Run: headless pygame with SDL's dummy video driver; simulated clock (each Clock.tick advances the game by its frame time, no real sleeping); random seed 0; keys injected as events and as key.get_pressed() state; no mouse input.
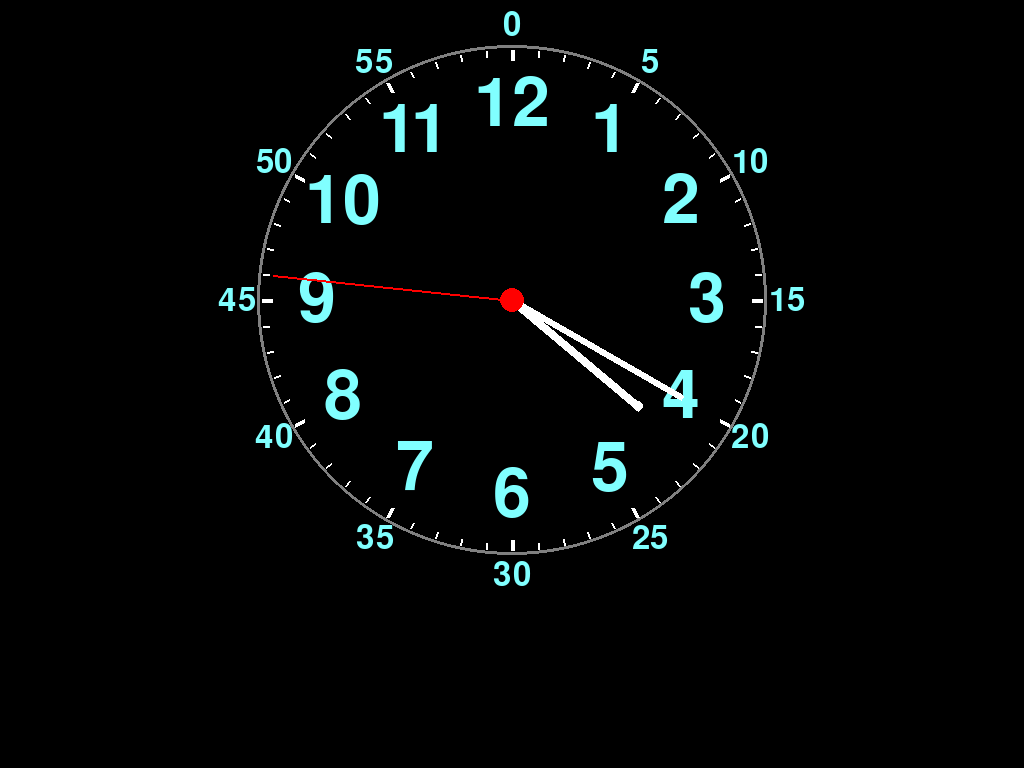
Frame 1 of 4 · flips 1–60 · no input
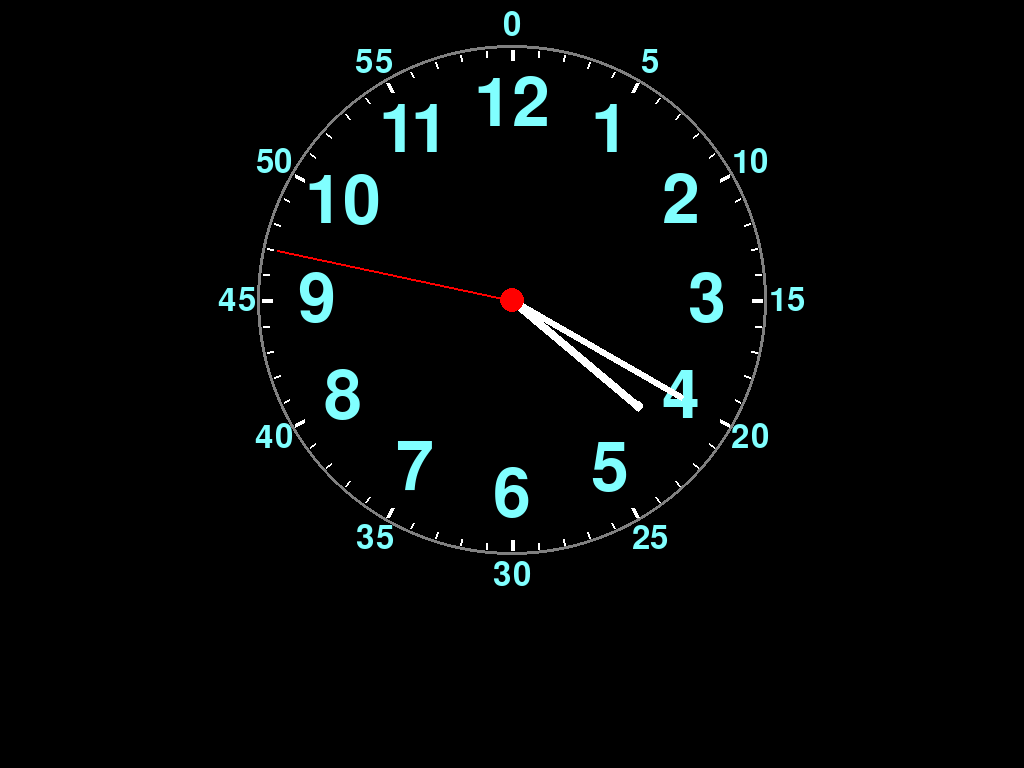
Frame 2 of 4 · flips 61–180 · tapped SPACE, RETURN · held RIGHT (→), D
Frame 3 of 4 · flips 181–300 · held DOWN (↓), S · screen unchanged from frame 2, image omitted
Frame 4 of 4 · flips 301–420 · held LEFT (←), A, UP (↑), W · screen unchanged from frame 3, image omitted

The pygame program that drew these frames:

### インポート
import os
import math
import datetime
import pygame
from pygame.locals import *

### 定数
WIDTH    =1024      # 幅
HEIGHT   = 600      # 高さ
RADIUS   = 250      # 半径
NEEDLE_H = 165      # 短針
NEEDLE_M = 195      # 長針
NEEDLE_S = 240      # 秒針
MARK_H   = 195      # 時字
MARK_M   = 275      # 分字
BASE_AGL = 90       # 基準角度
CENTER   = int(WIDTH/2), int(HEIGHT/2)

os.environ["DISPLAY"] = ":0.0" # メインディスプレイ


### モジュール初期化
pygame.init()

### 時間オブジェクト生成
clock = pygame.time.Clock()

### 画面設定
surface = pygame.display.set_mode((WIDTH,HEIGHT), pygame.FULLSCREEN)

### escキーが押されるまで　無限ループ
# while True:
running = True
while running:
    ### イベント処理
    # ゲームループ
    for event in pygame.event.get():
        if event.type == pygame.QUIT:
            break
            running = False
    # ESCキーで終了（タイトルバーがないため、終了処理を追加すると便利）
        if event.type == pygame.KEYDOWN:
            if event.key == pygame.K_ESCAPE:
                break
                running = False

    ### 画面初期化
    surface.fill((0,0,0))

    ### 円表示
    pygame.draw.circle(surface, (128,128,128), (CENTER), RADIUS+5, 3)

    ### 目盛り表示
    for mark in range(0, 360, 6):
        mark_o_x = round(math.cos(math.radians(mark))*RADIUS)           # 外側のX座標
        mark_o_y = round(math.sin(math.radians(mark))*RADIUS)           # 外側のY座標

        ### 正時
        if 0 == mark % 30:
            mark_i_x = round(math.cos(math.radians(mark))*(RADIUS-10))   # 内側のX座標
            mark_i_y = round(math.sin(math.radians(mark))*(RADIUS-10))   # 内側のY座標
            pygame.draw.line(surface, (255,255,255), (CENTER[0]+mark_i_x,CENTER[1]+mark_i_y), (CENTER[0]+mark_o_x,CENTER[1]+mark_o_y), 4)

        ### 正時以外
        else:
            mark_i_x = round(math.cos(math.radians(mark))*(RADIUS-6))   # 内側のX座標
            mark_i_y = round(math.sin(math.radians(mark))*(RADIUS-6))   # 内側のY座標
            pygame.draw.line(surface, (255,255,255), (CENTER[0]+mark_i_x,CENTER[1]+mark_i_y), (CENTER[0]+mark_o_x,CENTER[1]+mark_o_y), 2)

    ### 時字表示
    dic = {"1":300,"2":330,"3":0,"4":30,"5":60,"6":90,"7":120,"8":150,"9":180,"10":210,"11":240,"12":270}
    for mark,angle in dic.items():

        ### 時字作成
        font = pygame.font.SysFont(None, 100)
        text = font.render(mark, True, (128,255,255))

        ### 座標設定
        mark_x = round(math.cos(math.radians(angle))*MARK_H)+CENTER[0]-int(font.size(mark)[0]/2)
        mark_y = round(math.sin(math.radians(angle))*MARK_H)+CENTER[1]-int(font.size(mark)[1]/2)

        ### 時字表示
        surface.blit(text, (mark_x,mark_y))

    ### 分字表示
    dic = {"5":300,"10":330,"15":0,"20":30,"25":60,"30":90,"35":120,"40":150,"45":180,"50":210,"55":240,"0":270}
    for mark,angle in dic.items():

        ### 分字作成
        font = pygame.font.SysFont(None, 48)
        text = font.render(mark, True, (128,255,255))

        ### 座標設定
        mark_x = round(math.cos(math.radians(angle))*MARK_M)+CENTER[0]-int(font.size(mark)[0]/2)
        mark_y = round(math.sin(math.radians(angle))*MARK_M)+CENTER[1]-int(font.size(mark)[1]/2)

        ### 時字表示
        surface.blit(text, (mark_x,mark_y))


    ### 現在時刻取得
    now = datetime.datetime.now()

    ### 角度計算
    angle_h = float(BASE_AGL - 30 * now.hour - 0.5 * now.minute)    # 時
    angle_m = int(BASE_AGL - 6 * now.minute)                        # 分
    angle_s = int(BASE_AGL - 6 * now.second)                        # 秒

    ### 針の終端位置
    pos_hx = round(math.cos(math.radians(angle_h))*NEEDLE_H)    # 時のX座標
    pos_hy = round(math.sin(math.radians(angle_h))*NEEDLE_H)    # 時のY座標
    pos_mx = round(math.cos(math.radians(angle_m))*NEEDLE_M)    # 分のX座標
    pos_my = round(math.sin(math.radians(angle_m))*NEEDLE_M)    # 分のY座標
    pos_sx = round(math.cos(math.radians(angle_s))*NEEDLE_S)    # 秒のX座標
    pos_sy = round(math.sin(math.radians(angle_s))*NEEDLE_S)    # 秒のY座標

    ### 針表示
    pygame.draw.line(surface, (255,255,255), (CENTER), (CENTER[0]+pos_hx,CENTER[1]-pos_hy), 10)
    pygame.draw.circle(surface, (255,255,255), (CENTER[0]+pos_hx,CENTER[1]-pos_hy), 5)
    pygame.draw.line(surface, (255,255,255), (CENTER), (CENTER[0]+pos_mx,CENTER[1]-pos_my), 7)
    pygame.draw.circle(surface, (255,255,255), (CENTER[0]+pos_mx,CENTER[1]-pos_my), 3)
    pygame.draw.line(surface, (255,0,0), (CENTER), (CENTER[0]+pos_sx,CENTER[1]-pos_sy), 2)
    pygame.draw.circle(surface, (255,0,0), (CENTER), 12)

    ### 画面更新
    pygame.display.update()

    ### フレームレート設定
    clock.tick(60)
"""
    else:
        continue
   ### whileループ終了
        break
### 終了処理
    screen.fill((0, 0, 0)) # 黒色でクリア
    pygame.display.flip()
"""
pygame.quit()
"""
for event in pygame.event.get():
    if event.type == KEYDOWN and event.key == K_ESCAPE:
        break
    else:
        continue

   ### whileループ終了
    break

### 終了処理
pygame.quit()
"""
